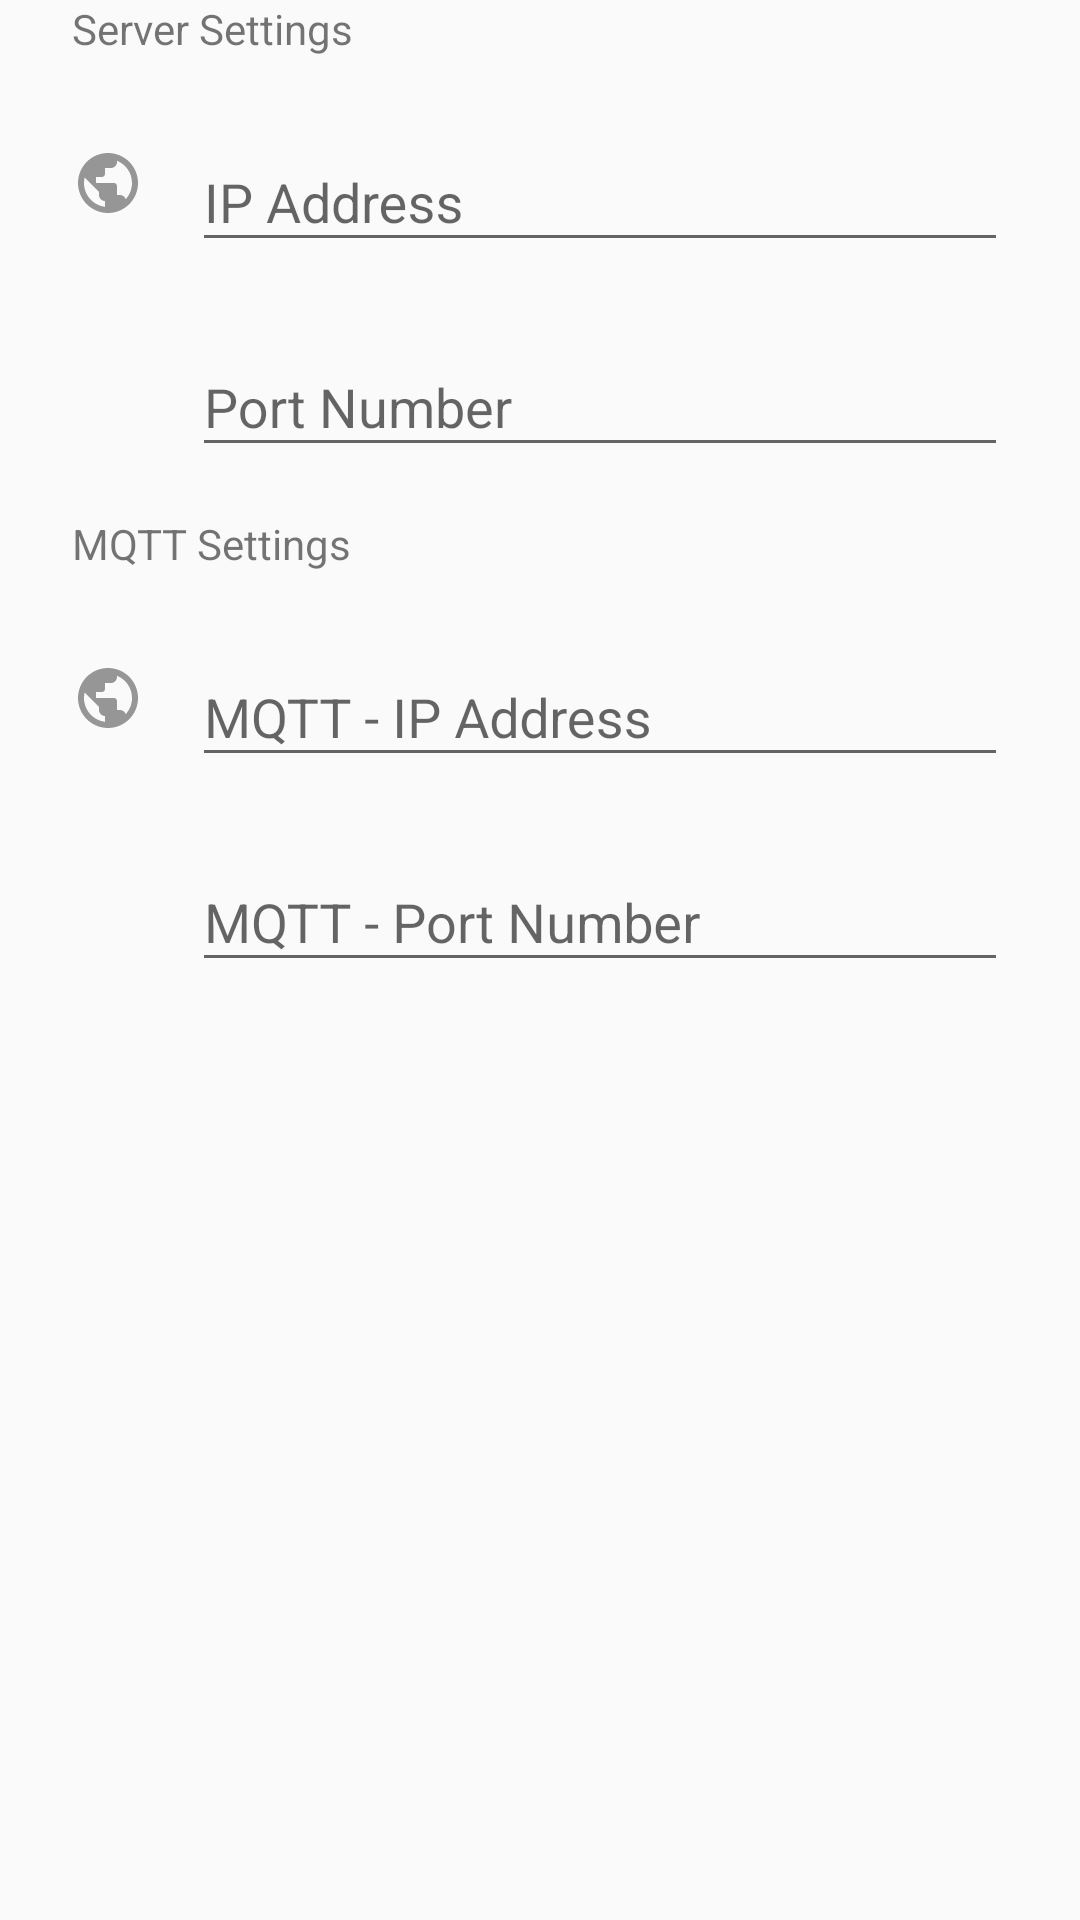

The Android layout XML behind this screen, and the referenced resources:
<!-- AndroidManifest.xml: application theme AppTheme -->
<!-- res/layout/config_settings.xml -->
<?xml version="1.0" encoding="utf-8"?>
<LinearLayout
    xmlns:android="http://schemas.android.com/apk/res/android"
    android:orientation="vertical"
    android:layout_width="match_parent"
    android:layout_height="wrap_content"
    android:paddingLeft="24dp"
    android:paddingRight="24dp" >

    
    <TextView
        android:layout_width="wrap_content"
        android:layout_height="wrap_content"
        android:text="@string/settings"/>

    
    <LinearLayout
        android:layout_width="match_parent"
        android:layout_height="wrap_content"
        android:orientation="horizontal"
        android:layout_marginTop="16dp"
        android:layout_marginBottom="8dp" >

        <ImageView
            android:layout_width="wrap_content"
            android:layout_height="wrap_content"
            android:layout_gravity="center_vertical"
            android:src="@drawable/ic_internet"/>

        <android.support.design.widget.TextInputLayout
            android:layout_width="match_parent"
            android:layout_height="wrap_content"
            android:layout_marginLeft="16dp" >

            <EditText
                android:id="@+id/settings_ipAddress"
                android:layout_width="match_parent"
                android:layout_height="wrap_content"

                android:inputType="numberDecimal"
                android:digits="0123456789."
                android:hint="@string/settings_ipAddress" />

        </android.support.design.widget.TextInputLayout>

    </LinearLayout>

    
    <LinearLayout
        android:layout_width="match_parent"
        android:layout_height="wrap_content"
        android:orientation="horizontal"
        android:layout_marginTop="8dp"
        android:layout_marginBottom="16dp" >

        <android.support.design.widget.TextInputLayout
            android:layout_width="match_parent"
            android:layout_height="wrap_content"
            android:layout_marginLeft="@dimen/config_align" >

            <EditText
                android:id="@+id/settings_port"
                android:layout_width="match_parent"
                android:layout_height="wrap_content"

                android:inputType="number"
                android:hint="@string/settings_port" />

        </android.support.design.widget.TextInputLayout>

    </LinearLayout>

    
    <TextView
        android:layout_width="wrap_content"
        android:layout_height="wrap_content"
        android:text="@string/MQTTsettings"/>

    
    <LinearLayout
        android:layout_width="match_parent"
        android:layout_height="wrap_content"
        android:orientation="horizontal"
        android:layout_marginTop="16dp"
        android:layout_marginBottom="8dp" >

        <ImageView
            android:layout_width="wrap_content"
            android:layout_height="wrap_content"
            android:layout_gravity="center_vertical"
            android:src="@drawable/ic_internet"/>

        <android.support.design.widget.TextInputLayout
            android:layout_width="match_parent"
            android:layout_height="wrap_content"
            android:layout_marginLeft="16dp" >

            <EditText
                android:id="@+id/settings_MQTTipAddress"
                android:layout_width="match_parent"
                android:layout_height="wrap_content"

                android:inputType="numberDecimal"
                android:digits="0123456789."
                android:hint="@string/settings_MQTTipAddress" />

        </android.support.design.widget.TextInputLayout>

    </LinearLayout>

    
    <LinearLayout
        android:layout_width="match_parent"
        android:layout_height="wrap_content"
        android:orientation="horizontal"
        android:layout_marginTop="8dp"
        android:layout_marginBottom="8dp" >

        <android.support.design.widget.TextInputLayout
            android:layout_width="match_parent"
            android:layout_height="wrap_content"
            android:layout_marginLeft="@dimen/config_align" >

            <EditText
                android:id="@+id/settings_MQTTport"
                android:layout_width="match_parent"
                android:layout_height="wrap_content"

                android:inputType="number"
                android:hint="@string/settings_MQTTport" />

        </android.support.design.widget.TextInputLayout>

    </LinearLayout>


</LinearLayout>
<!-- resources referenced by this layout -->
<resources>
  <dimen name="config_align">40dp</dimen>
  <!-- drawable ic_internet (drawable) -->
  <?xml version="1.0" encoding="utf-8"?>
  <vector xmlns:android="http://schemas.android.com/apk/res/android"
      android:width="@dimen/config_iconSize"
      android:height="@dimen/config_iconSize"
      android:viewportWidth="24.0"
      android:viewportHeight="24.0">
      <path
          android:fillColor="@color/config_icon"
          android:pathData="M12,2C6.48,2 2,6.48 2,12s4.48,10 10,10 10,-4.48 10,-10S17.52,2 12,2zM11,19.93c-3.95,-0.49 -7,-3.85 -7,-7.93 0,-0.62 0.08,-1.21 0.21,-1.79L9,15v1c0,1.1 0.9,2 2,2v1.93zM17.9,17.39c-0.26,-0.81 -1,-1.39 -1.9,-1.39h-1v-3c0,-0.55 -0.45,-1 -1,-1L8,12v-2h2c0.55,0 1,-0.45 1,-1L11,7h2c1.1,0 2,-0.9 2,-2v-0.41c2.93,1.19 5,4.06 5,7.41 0,2.08 -0.8,3.97 -2.1,5.39z"/>
  </vector>
  <string name="MQTTsettings">MQTT Settings</string>
  <string name="settings">Server Settings</string>
  <string name="settings_MQTTipAddress">MQTT - IP Address</string>
  <string name="settings_MQTTport">MQTT - Port Number</string>
  <string name="settings_ipAddress">IP Address</string>
  <string name="settings_port">Port Number</string>
  <style name="AppTheme" parent="Theme.AppCompat.Light.DarkActionBar">
          
          <item name="android:windowDrawsSystemBarBackgrounds">true</item>
          <item name="android:statusBarColor">@color/primary_darker</item>
  
          
          <item name="colorPrimary">@color/primary</item>
          <item name="colorPrimaryDark">@color/primary_darker</item>
          <item name="colorAccent">@color/primary_dark</item>
      </style>
  <dimen name="config_iconSize">24dp</dimen>
  <color name="config_icon">#66000000</color>
  <color name="primary_darker">#004c8b</color>
  <color name="primary">#058DD2</color>
  <color name="primary_dark">#0277BC</color>
</resources>
